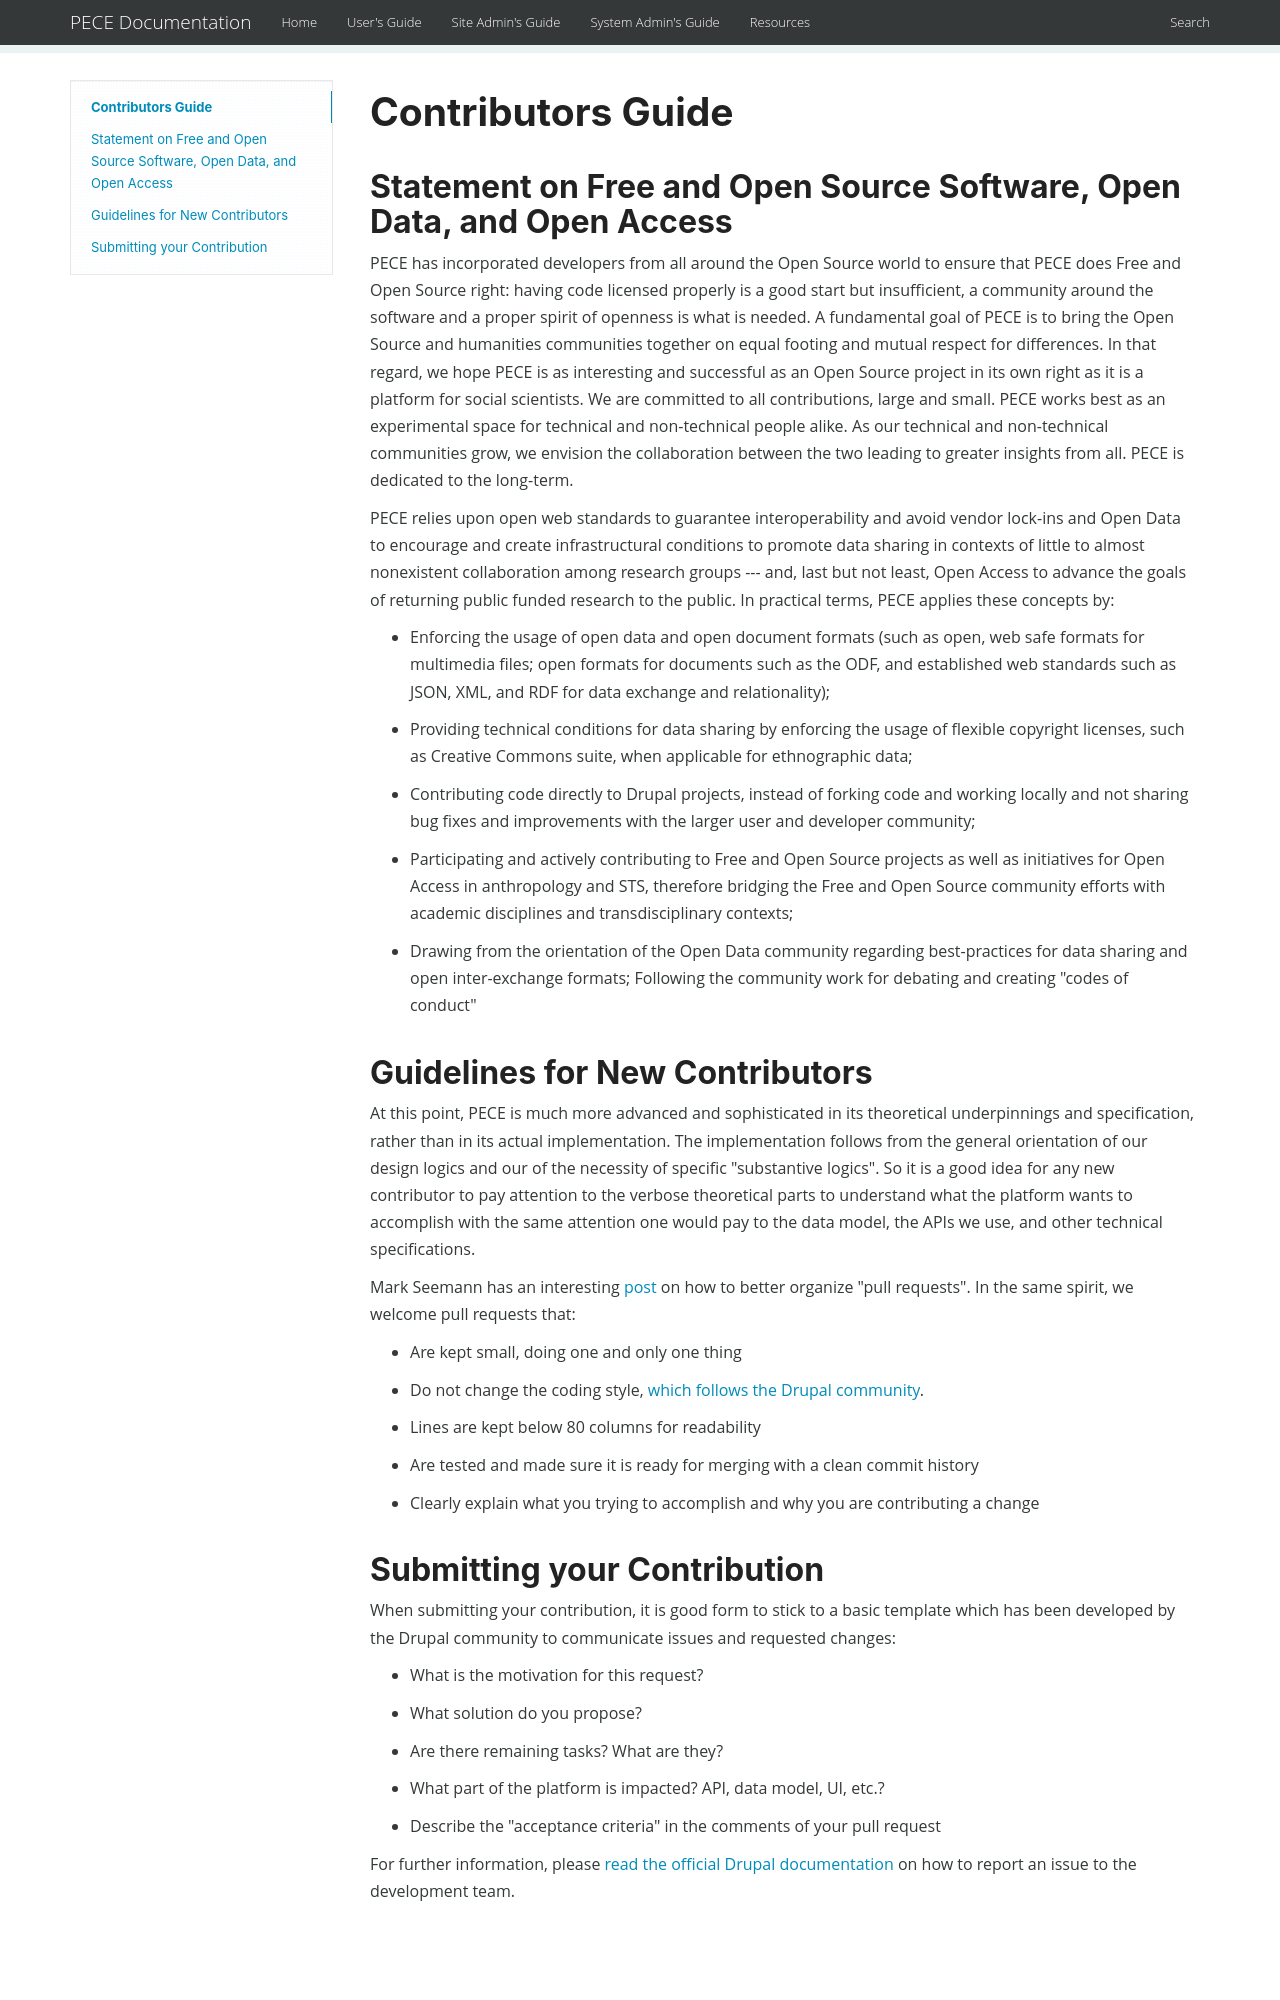

repository: PECE-project/drupal-pece · page: contributors/index.html · generator: mkdocs

Contributors Guide
=====================

Statement on Free and Open Source Software, Open Data, and Open Access
----------------------------------------------------------------------

PECE has incorporated developers from all around the Open Source world to
ensure that PECE does Free and Open Source right: having code licensed properly
is a good start but insufficient, a community around the software and a proper
spirit of openness is what is needed. A fundamental goal of PECE is to bring
the Open Source and humanities communities together on equal footing and mutual
respect for differences. In that regard, we hope PECE is as interesting and
successful as an Open Source project in its own right as it is a platform for
social scientists. We are committed to all contributions, large and small. PECE
works best as an experimental space for technical and non-technical people
alike. As our technical and non-technical communities grow, we envision the
collaboration between the two leading to greater insights from all. PECE is
dedicated to the long-term.

PECE relies upon open web standards to guarantee interoperability and avoid
vendor lock-ins and Open Data to encourage and create infrastructural
conditions to promote data sharing in contexts of little to almost nonexistent
collaboration among research groups --- and, last but not least, Open Access to
advance the goals of returning public funded research to the public. In
practical terms, PECE applies these concepts by:

- Enforcing the usage of open data and open document formats (such as open, web
  safe formats for multimedia files; open formats for documents such as the
  ODF, and established web standards such as JSON, XML, and RDF for data
  exchange and relationality);

- Providing technical conditions for data sharing by enforcing the usage of
  flexible copyright licenses, such as Creative Commons suite, when applicable
  for ethnographic data;

- Contributing code directly to Drupal projects, instead of forking code and
  working locally and not sharing bug fixes and improvements with the larger
  user and developer community;

- Participating and actively contributing to Free and Open Source projects as
  well as initiatives for Open Access in anthropology and STS, therefore
  bridging the Free and Open Source community efforts with academic disciplines
  and transdisciplinary contexts;

- Drawing from the orientation of the Open Data community regarding
  best-practices for data sharing and open inter-exchange formats; Following
  the community work for debating and creating "codes of conduct"

Guidelines for New Contributors
-------------------------------

At this point, PECE is much more advanced and sophisticated in its theoretical
underpinnings and specification, rather than in its actual implementation.
The implementation follows from the general orientation of our design logics and our of the necessity of specific "substantive logics". So it is a good idea for any new contributor to pay attention to the verbose theoretical parts to
understand what the platform wants to accomplish with the same attention one
would pay to the data model, the APIs we use, and other technical specifications.

Mark Seemann has an interesting [post](http://blog.ploeh.dk/2015/01/15/10-tips-for-better-pull-requests) on how to better organize "pull requests". In the same spirit, we welcome pull requests
that:

- Are kept small, doing one and only one thing

- Do not change the coding style, [which follows the Drupal community](https://www.drupal.org/coding-standards).

- Lines are kept below 80 columns for readability

- Are tested and made sure it is ready for merging with a clean commit history

- Clearly explain what you trying to accomplish and why you are contributing a change
